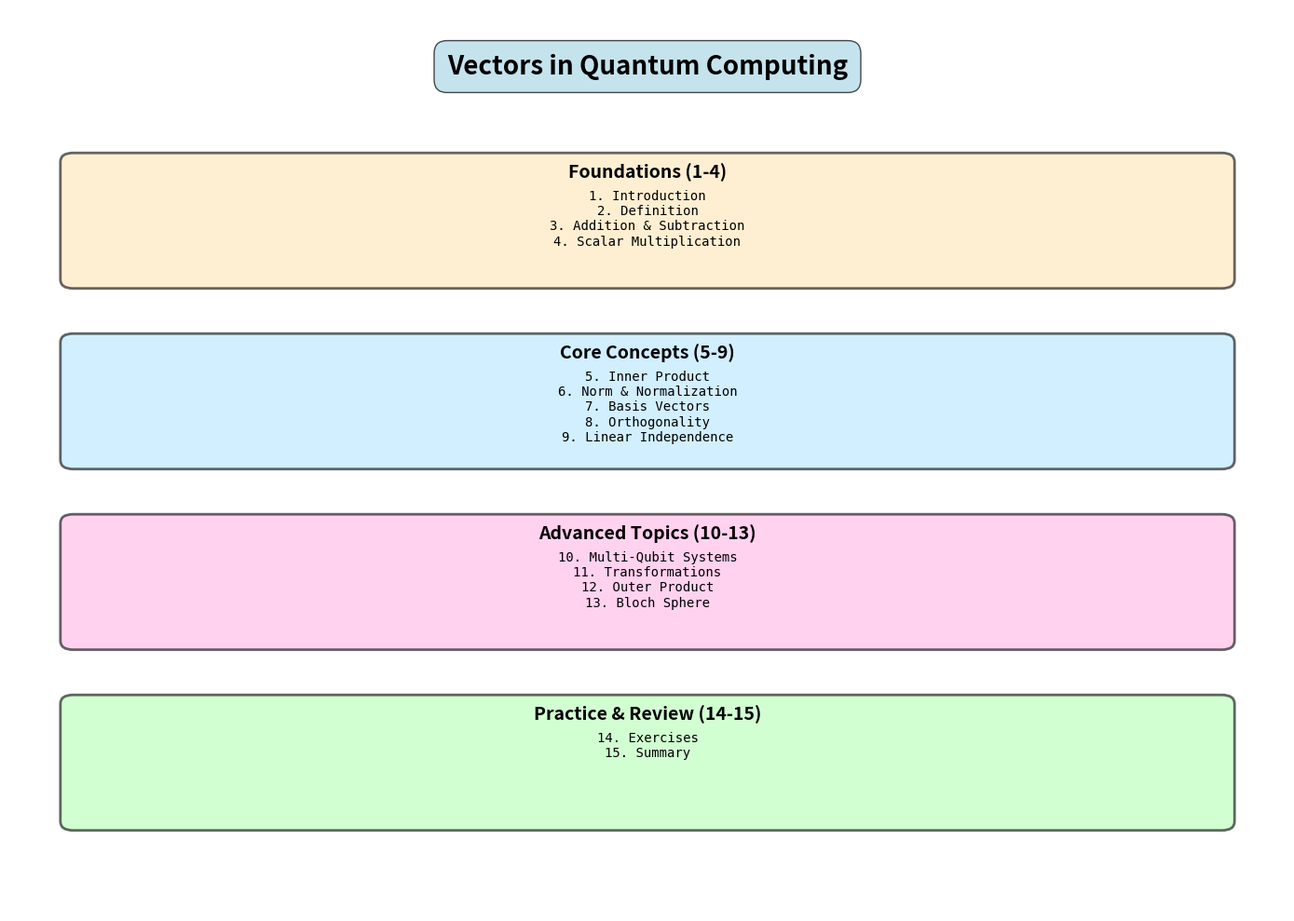

Recreate this plot in Python.
#!/usr/bin/env python3
"""
Summary - Vectors in Quantum Computing
======================================

This module provides a comprehensive summary of all concepts covered,
including visualizations and quick reference materials.
"""

import numpy as np
import matplotlib.pyplot as plt
from matplotlib.patches import FancyBboxPatch
import sys

np.random.seed(42)


def print_section(title):
    """Print a formatted section header."""
    print("\n" + "=" * 70)
    print(f"  {title}")
    print("=" * 70)


def create_concept_overview():
    """Create a visual overview of all concepts."""
    print_section("Concept Overview")
    
    concepts = [
        "1. Introduction",
        "2. Definition",
        "3. Addition & Subtraction",
        "4. Scalar Multiplication",
        "5. Inner Product",
        "6. Norm & Normalization",
        "7. Basis Vectors",
        "8. Orthogonality",
        "9. Linear Independence",
        "10. Multi-Qubit Systems",
        "11. Transformations",
        "12. Outer Product",
        "13. Bloch Sphere",
        "14. Exercises",
        "15. Summary"
    ]
    
    print("\nAll 15 Concepts Covered:")
    for concept in concepts:
        print(f"  ✓ {concept}")
    
    fig, ax = plt.subplots(figsize=(14, 10))
    ax.axis('off')
    
    ax.text(0.5, 0.95, 'Vectors in Quantum Computing', 
            ha='center', va='top', fontsize=20, fontweight='bold',
            bbox=dict(boxstyle='round,pad=0.5', facecolor='lightblue', alpha=0.7))
    
    categories = {
        'Foundations (1-4)': concepts[0:4],
        'Core Concepts (5-9)': concepts[4:9],
        'Advanced Topics (10-13)': concepts[9:13],
        'Practice & Review (14-15)': concepts[13:15]
    }
    
    y_start = 0.85
    y_step = 0.20
    
    colors = ['#FFE5B4', '#B4E5FF', '#FFB4E5', '#B4FFB4']
    
    for idx, (category, items) in enumerate(categories.items()):
        y_pos = y_start - idx * y_step
        
        rect = FancyBboxPatch((0.05, y_pos - 0.15), 0.9, 0.13,
                              boxstyle="round,pad=0.01", 
                              facecolor=colors[idx], 
                              edgecolor='black', 
                              linewidth=2, 
                              alpha=0.6)
        ax.add_patch(rect)
        
        ax.text(0.5, y_pos - 0.02, category, 
                ha='center', va='top', fontsize=14, fontweight='bold')
        
        concept_text = '\n'.join(items)
        ax.text(0.5, y_pos - 0.05, concept_text, 
                ha='center', va='top', fontsize=10, family='monospace')
    
    ax.set_xlim(0, 1)
    ax.set_ylim(0, 1)
    
    plt.tight_layout()
    plt.savefig('/home/ubuntu/repos/vectorsforquantum/15-summary/concept_overview.png', 
                dpi=150, bbox_inches='tight')
    print("\n✓ Visualization saved: concept_overview.png")
    plt.close()


def create_formula_reference():
    """Create a visual reference of essential formulas."""
    print_section("Essential Formulas")
    
    formulas = {
        'State Representation': [
            '|ψ⟩ = α|0⟩ + β|1⟩',
            '|α|² + |β|² = 1'
        ],
        'Inner Product': [
            '⟨φ|ψ⟩ = Σᵢ φᵢ* ψᵢ',
            '⟨ψ|ψ⟩ = ||ψ||²'
        ],
        'Normalization': [
            '||ψ|| = √⟨ψ|ψ⟩',
            '|ψ_norm⟩ = |ψ⟩/||ψ||'
        ],
        'Measurement': [
            'P(i) = |⟨i|ψ⟩|²',
            'Σᵢ P(i) = 1'
        ],
        'Tensor Product': [
            '|ψ⟩ ⊗ |φ⟩ = |ψφ⟩',
            'dim = 2ⁿ for n qubits'
        ],
        'Bloch Sphere': [
            '|ψ⟩ = cos(θ/2)|0⟩ + e^(iφ)sin(θ/2)|1⟩',
            'P(0) = (1+z)/2'
        ]
    }
    
    print("\nKey Formulas:")
    for category, eqs in formulas.items():
        print(f"\n{category}:")
        for eq in eqs:
            print(f"  • {eq}")
    
    fig, axes = plt.subplots(2, 3, figsize=(16, 10))
    axes = axes.flatten()
    
    colors = ['#FFE5B4', '#B4E5FF', '#FFB4E5', '#B4FFB4', '#FFD4B4', '#D4B4FF']
    
    for idx, (category, eqs) in enumerate(formulas.items()):
        ax = axes[idx]
        ax.axis('off')
        
        rect = FancyBboxPatch((0.05, 0.1), 0.9, 0.8,
                              boxstyle="round,pad=0.02", 
                              facecolor=colors[idx], 
                              edgecolor='black', 
                              linewidth=2, 
                              alpha=0.7)
        ax.add_patch(rect)
        
        ax.text(0.5, 0.85, category, 
                ha='center', va='top', fontsize=13, fontweight='bold',
                transform=ax.transAxes)
        
        formula_text = '\n\n'.join(eqs)
        ax.text(0.5, 0.5, formula_text, 
                ha='center', va='center', fontsize=11, family='monospace',
                transform=ax.transAxes)
        
        ax.set_xlim(0, 1)
        ax.set_ylim(0, 1)
    
    plt.suptitle('Essential Formulas - Quick Reference', fontsize=16, fontweight='bold', y=0.98)
    plt.tight_layout()
    plt.savefig('/home/ubuntu/repos/vectorsforquantum/15-summary/formula_reference.png', 
                dpi=150, bbox_inches='tight')
    print("\n✓ Visualization saved: formula_reference.png")
    plt.close()


def create_gate_reference():
    """Create a visual reference of quantum gates."""
    print_section("Quantum Gates Reference")
    
    gates = {
        'X (NOT)': np.array([[0, 1], [1, 0]]),
        'Y': np.array([[0, -1j], [1j, 0]]),
        'Z': np.array([[1, 0], [0, -1]]),
        'H': np.array([[1, 1], [1, -1]]) / np.sqrt(2),
        'S': np.array([[1, 0], [0, 1j]]),
        'T': np.array([[1, 0], [0, np.exp(1j * np.pi / 4)]])
    }
    
    print("\nSingle-Qubit Gates:")
    for name, gate in gates.items():
        print(f"\n{name}:")
        print(gate)
    
    fig, axes = plt.subplots(2, 3, figsize=(16, 10))
    axes = axes.flatten()
    
    for idx, (name, gate) in enumerate(gates.items()):
        ax = axes[idx]
        
        im = ax.imshow(np.abs(gate), cmap='viridis', vmin=0, vmax=1, aspect='auto')
        ax.set_title(f'{name} Gate', fontsize=13, fontweight='bold', pad=10)
        ax.set_xticks([0, 1])
        ax.set_yticks([0, 1])
        ax.set_xticklabels(['|0⟩', '|1⟩'], fontsize=10)
        ax.set_yticklabels(['⟨0|', '⟨1|'], fontsize=10)
        
        for i in range(2):
            for j in range(2):
                val = gate[i, j]
                if np.abs(val.imag) < 0.01:
                    text = f'{val.real:.2f}'
                else:
                    text = f'{val.real:.2f}\n{val.imag:+.2f}i'
                ax.text(j, i, text, ha="center", va="center", 
                       color="white", fontsize=10, fontweight='bold')
        
        plt.colorbar(im, ax=ax, fraction=0.046, pad=0.04)
    
    plt.suptitle('Quantum Gates - Matrix Representations', fontsize=16, fontweight='bold', y=0.98)
    plt.tight_layout()
    plt.savefig('/home/ubuntu/repos/vectorsforquantum/15-summary/gate_reference.png', 
                dpi=150, bbox_inches='tight')
    print("\n✓ Visualization saved: gate_reference.png")
    plt.close()


def create_state_reference():
    """Create a visual reference of important quantum states."""
    print_section("Important Quantum States")
    
    states = {
        '|0⟩': np.array([1, 0]),
        '|1⟩': np.array([0, 1]),
        '|+⟩': np.array([1, 1]) / np.sqrt(2),
        '|−⟩': np.array([1, -1]) / np.sqrt(2),
        '|+i⟩': np.array([1, 1j]) / np.sqrt(2),
        '|−i⟩': np.array([1, -1j]) / np.sqrt(2)
    }
    
    print("\nCommon Quantum States:")
    for name, state in states.items():
        print(f"\n{name}: {state}")
        prob_0 = np.abs(state[0])**2
        prob_1 = np.abs(state[1])**2
        print(f"  P(0) = {prob_0:.3f}, P(1) = {prob_1:.3f}")
    
    fig, axes = plt.subplots(2, 3, figsize=(16, 10))
    axes = axes.flatten()
    
    colors = ['blue', 'red', 'green', 'orange', 'purple', 'brown']
    
    for idx, (name, state) in enumerate(states.items()):
        ax = axes[idx]
        
        labels = ['|0⟩', '|1⟩']
        real_parts = [state[0].real, state[1].real]
        imag_parts = [state[0].imag, state[1].imag]
        
        x = np.arange(len(labels))
        width = 0.35
        
        bars1 = ax.bar(x - width/2, real_parts, width, label='Real', 
                      color=colors[idx], alpha=0.7, edgecolor='black')
        bars2 = ax.bar(x + width/2, imag_parts, width, label='Imag', 
                      color=colors[idx], alpha=0.4, edgecolor='black')
        
        ax.set_ylabel('Amplitude', fontsize=11, fontweight='bold')
        ax.set_title(f'State: {name}', fontsize=13, fontweight='bold')
        ax.set_xticks(x)
        ax.set_xticklabels(labels, fontsize=10)
        ax.legend(fontsize=9)
        ax.set_ylim(-1, 1)
        ax.axhline(y=0, color='black', linestyle='-', linewidth=0.5)
        ax.grid(True, alpha=0.3, axis='y')
    
    plt.suptitle('Important Quantum States', fontsize=16, fontweight='bold', y=0.98)
    plt.tight_layout()
    plt.savefig('/home/ubuntu/repos/vectorsforquantum/15-summary/state_reference.png', 
                dpi=150, bbox_inches='tight')
    print("\n✓ Visualization saved: state_reference.png")
    plt.close()


def create_comprehensive_summary():
    """Create a comprehensive summary visualization."""
    print_section("Comprehensive Summary")
    
    fig = plt.figure(figsize=(18, 12))
    
    ax1 = plt.subplot(2, 3, 1)
    categories = ['Foundations\n(1-4)', 'Core\n(5-9)', 'Advanced\n(10-13)', 'Practice\n(14-15)']
    counts = [4, 5, 4, 2]
    colors_cat = ['#FFE5B4', '#B4E5FF', '#FFB4E5', '#B4FFB4']
    bars = ax1.bar(categories, counts, color=colors_cat, alpha=0.7, edgecolor='black', linewidth=2)
    ax1.set_ylabel('Number of Concepts', fontsize=11, fontweight='bold')
    ax1.set_title('Concepts by Category', fontsize=12, fontweight='bold')
    ax1.set_ylim(0, 6)
    ax1.grid(True, alpha=0.3, axis='y')
    
    for bar, count in zip(bars, counts):
        ax1.text(bar.get_x() + bar.get_width()/2, count + 0.1, str(count),
                ha='center', va='bottom', fontsize=12, fontweight='bold')
    
    ax2 = plt.subplot(2, 3, 2)
    operations = ['Addition', 'Scalar\nMult', 'Inner\nProduct', 'Tensor\nProduct', 'Gates']
    importance = [3, 3, 5, 5, 5]
    bars = ax2.bar(operations, importance, color='steelblue', alpha=0.7, edgecolor='black')
    ax2.set_ylabel('Importance (1-5)', fontsize=11, fontweight='bold')
    ax2.set_title('Key Vector Operations', fontsize=12, fontweight='bold')
    ax2.set_ylim(0, 6)
    ax2.grid(True, alpha=0.3, axis='y')
    
    ax3 = plt.subplot(2, 3, 3)
    qubits = [1, 2, 3, 4, 5]
    dims = [2**n for n in qubits]
    ax3.plot(qubits, dims, 'o-', linewidth=2.5, markersize=10, color='coral')
    ax3.set_xlabel('Number of Qubits', fontsize=11, fontweight='bold')
    ax3.set_ylabel('Hilbert Space Dimension', fontsize=11, fontweight='bold')
    ax3.set_title('Exponential Growth: 2ⁿ', fontsize=12, fontweight='bold')
    ax3.grid(True, alpha=0.3)
    ax3.set_yscale('log', base=2)
    
    for x, y in zip(qubits, dims):
        ax3.text(x, y * 1.2, f'{y}', ha='center', va='bottom', fontsize=9, fontweight='bold')
    
    ax4 = plt.subplot(2, 3, 4)
    gate_types = ['Pauli\n(X,Y,Z)', 'Hadamard', 'Phase\n(S,T)', 'CNOT', 'Custom']
    gate_counts = [3, 1, 2, 1, 10]
    colors_gates = ['red', 'green', 'blue', 'purple', 'orange']
    bars = ax4.bar(gate_types, gate_counts, color=colors_gates, alpha=0.7, edgecolor='black')
    ax4.set_ylabel('Count', fontsize=11, fontweight='bold')
    ax4.set_title('Quantum Gate Types', fontsize=12, fontweight='bold')
    ax4.set_ylim(0, 12)
    ax4.grid(True, alpha=0.3, axis='y')
    
    ax5 = plt.subplot(2, 3, 5)
    ax5.axis('off')
    checklist_text = """
    KEY PROPERTIES ✓
    
    • Normalization: ||ψ|| = 1
    • Orthogonality: ⟨φ|ψ⟩ = 0
    • Unitarity: U†U = I
    • Probability: Σᵢ P(i) = 1
    • Superposition: α|0⟩ + β|1⟩
    • Entanglement: Non-separable
    • Measurement: Born rule
    • Reversibility: Unitary ops
    """
    ax5.text(0.1, 0.5, checklist_text, fontsize=10, verticalalignment='center',
            family='monospace', bbox=dict(boxstyle='round', facecolor='lightgreen', alpha=0.3))
    
    ax6 = plt.subplot(2, 3, 6)
    ax6.axis('off')
    apps_text = """
    APPLICATIONS
    
    🔹 Quantum Algorithms
       Shor's, Grover's, VQE
    
    🔹 Quantum Communication
       Teleportation, QKD
    
    🔹 Quantum Simulation
       Chemistry, Physics
    
    🔹 Quantum ML
       QNN, QAOA
    
    🔹 Error Correction
       Stabilizer codes
    """
    ax6.text(0.1, 0.5, apps_text, fontsize=10, verticalalignment='center',
            bbox=dict(boxstyle='round', facecolor='lightblue', alpha=0.3))
    
    plt.suptitle('Vectors in Quantum Computing - Complete Summary', 
                 fontsize=16, fontweight='bold', y=0.98)
    plt.tight_layout()
    plt.savefig('/home/ubuntu/repos/vectorsforquantum/15-summary/comprehensive_summary.png', 
                dpi=150, bbox_inches='tight')
    print("\n✓ Visualization saved: comprehensive_summary.png")
    plt.close()


def print_key_takeaways():
    """Print key takeaways from all concepts."""
    print_section("Key Takeaways")
    
    takeaways = [
        "1. Quantum states are vectors in complex Hilbert space",
        "2. Normalization ensures valid probability distributions",
        "3. Inner products give measurement probabilities (Born rule)",
        "4. Orthogonal states represent distinguishable outcomes",
        "5. Tensor products describe multi-qubit systems (2ⁿ dimensions)",
        "6. Quantum gates are unitary transformations",
        "7. Superposition enables quantum parallelism",
        "8. Entanglement creates non-classical correlations",
        "9. Bloch sphere visualizes single-qubit states geometrically",
        "10. Density matrices represent mixed states and ensembles"
    ]
    
    print("\nTop 10 Key Takeaways:")
    for takeaway in takeaways:
        print(f"  ✓ {takeaway}")


def main():
    """Main function to run all summary demonstrations."""
    print("\n" + "=" * 70)
    print("  SUMMARY - VECTORS IN QUANTUM COMPUTING")
    print("=" * 70)
    print("\nThis module provides a comprehensive summary of all 15 concepts")
    print("covered in this guide, with visualizations and quick references.")
    
    try:
        create_concept_overview()
        create_formula_reference()
        create_gate_reference()
        create_state_reference()
        create_comprehensive_summary()
        print_key_takeaways()
        
        print("\n" + "=" * 70)
        print("  ALL SUMMARY VISUALIZATIONS COMPLETED")
        print("=" * 70)
        print("\nVisualizations saved in: /home/ubuntu/repos/vectorsforquantum/15-summary/")
        print("\nCongratulations! You have completed all 15 concepts.")
        print("\nNext Steps:")
        print("  1. Review the exercises (Concept 14)")
        print("  2. Explore quantum programming frameworks (Qiskit, Cirq, Q#)")
        print("  3. Study quantum algorithms (Deutsch-Jozsa, Grover, Shor)")
        print("  4. Learn about quantum error correction")
        print("  5. Understand quantum hardware implementations")
        
        print("\n" + "=" * 70)
        print("  THANK YOU FOR LEARNING WITH US!")
        print("=" * 70)
        
    except Exception as e:
        print(f"\n❌ Error occurred: {e}", file=sys.stderr)
        import traceback
        traceback.print_exc()
        return 1
    
    return 0


if __name__ == "__main__":
    sys.exit(main())
